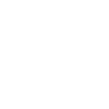
t = 0.00 s
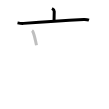
t = 2.25 s
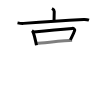
t = 4.50 s
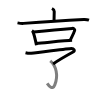
t = 6.50 s
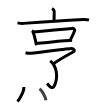
t = 8.75 s
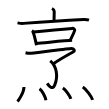
t = 11.00 s

The animated SVG that drew these frames (rendered in a browser with its animation timeline set to each time). Animation: 11 SMIL elements (animate=11); one cycle of 11.00 s.

<svg width="109px" height="109px" viewBox="0 0 px 109px" xmlns="http://www.w3.org/2000/svg" xmlns:xlink="http://www.w3.org/1999/xlink" xml:space="preserve" version="1.1"  baseProfile="full">
<path d="M51.98,8.5c0.85,0.43,2.25,2.11,2.25,2.97c0,3.18-0.27,6.8-0.11,9.49" style="fill:none;stroke:black;stroke-width:3;opacity:0">
  <animate attributeType="CSS" attributeName="opacity" from="0" to="1" begin="0s" dur="1s" repeatCount="Indefinite" fill="freeze" />
</path>
<path d="M17.5,22.86c2,0.37,3.76,0.71,6.06,0.52c13.94-1.13,44.19-3.17,60.14-3.92c2.35-0.11,3.55,0.04,5.3,0.66" style="fill:none;stroke:black;stroke-width:3;opacity:0">
  <animate attributeType="CSS" attributeName="opacity" from="0" to="1" begin="1s" dur="1s" repeatCount="Indefinite" fill="freeze" />
</path>
<path d="M31.89,30.73c0.37,0.24,0.74,0.44,0.91,0.75c1.28,2.41,2.8,9.48,3.68,13.8" style="fill:none;stroke:black;stroke-width:3;opacity:0">
  <animate attributeType="CSS" attributeName="opacity" from="0" to="1" begin="2s" dur="1s" repeatCount="Indefinite" fill="freeze" />
</path>
<path d="M33.68,32.06c9.01-1.01,33.9-3.34,38.55-3.68c1.7-0.12,2.72,1.25,2.48,1.99c-1.01,3.03-2.16,5.22-4.31,9.59" style="fill:none;stroke:black;stroke-width:3;opacity:0">
  <animate attributeType="CSS" attributeName="opacity" from="0" to="1" begin="3s" dur="1s" repeatCount="Indefinite" fill="freeze" />
</path>
<path d="M36.84,43.26c5.46-0.38,28.33-2.54,35.25-2.93" style="fill:none;stroke:black;stroke-width:3;opacity:0">
  <animate attributeType="CSS" attributeName="opacity" from="0" to="1" begin="4s" dur="1s" repeatCount="Indefinite" fill="freeze" />
</path>
<path d="M25.53,52.75c1.3,0.31,3.76,0.79,5.72,0.52c2.39-0.33,37.93-4.79,40.21-4.79c2.28,0,4.19,2.15,1.59,3.57c-4.56,2.5-14.46,8.09-19.9,11.88" style="fill:none;stroke:black;stroke-width:3;opacity:0">
  <animate attributeType="CSS" attributeName="opacity" from="0" to="1" begin="5s" dur="1s" repeatCount="Indefinite" fill="freeze" />
</path>
<path d="M50.23,60.85c6.02,4.9,8.26,14.82,4.56,23.97C52.5,90.5,49,86,47.18,83.29" style="fill:none;stroke:black;stroke-width:3;opacity:0">
  <animate attributeType="CSS" attributeName="opacity" from="0" to="1" begin="6s" dur="1s" repeatCount="Indefinite" fill="freeze" />
</path>
<path d="M24,87c0,5.25-5.16,13-6.5,14.5" style="fill:none;stroke:black;stroke-width:3;opacity:0">
  <animate attributeType="CSS" attributeName="opacity" from="0" to="1" begin="7s" dur="1s" repeatCount="Indefinite" fill="freeze" />
</path>
<path d="M39.52,88.83c2.93,2.15,5.7,8.05,6.44,11.38" style="fill:none;stroke:black;stroke-width:3;opacity:0">
  <animate attributeType="CSS" attributeName="opacity" from="0" to="1" begin="8s" dur="1s" repeatCount="Indefinite" fill="freeze" />
</path>
<path d="M62.87,88.08c2.8,1.92,7.23,7.9,7.93,10.88" style="fill:none;stroke:black;stroke-width:3;opacity:0">
  <animate attributeType="CSS" attributeName="opacity" from="0" to="1" begin="9s" dur="1s" repeatCount="Indefinite" fill="freeze" />
</path>
<path d="M82.77,87.08c3.46,2.27,8.93,9.35,9.79,12.88" style="fill:none;stroke:black;stroke-width:3;opacity:0">
  <animate attributeType="CSS" attributeName="opacity" from="0" to="1" begin="10s" dur="1s" repeatCount="Indefinite" fill="freeze" />
</path>
</svg>
